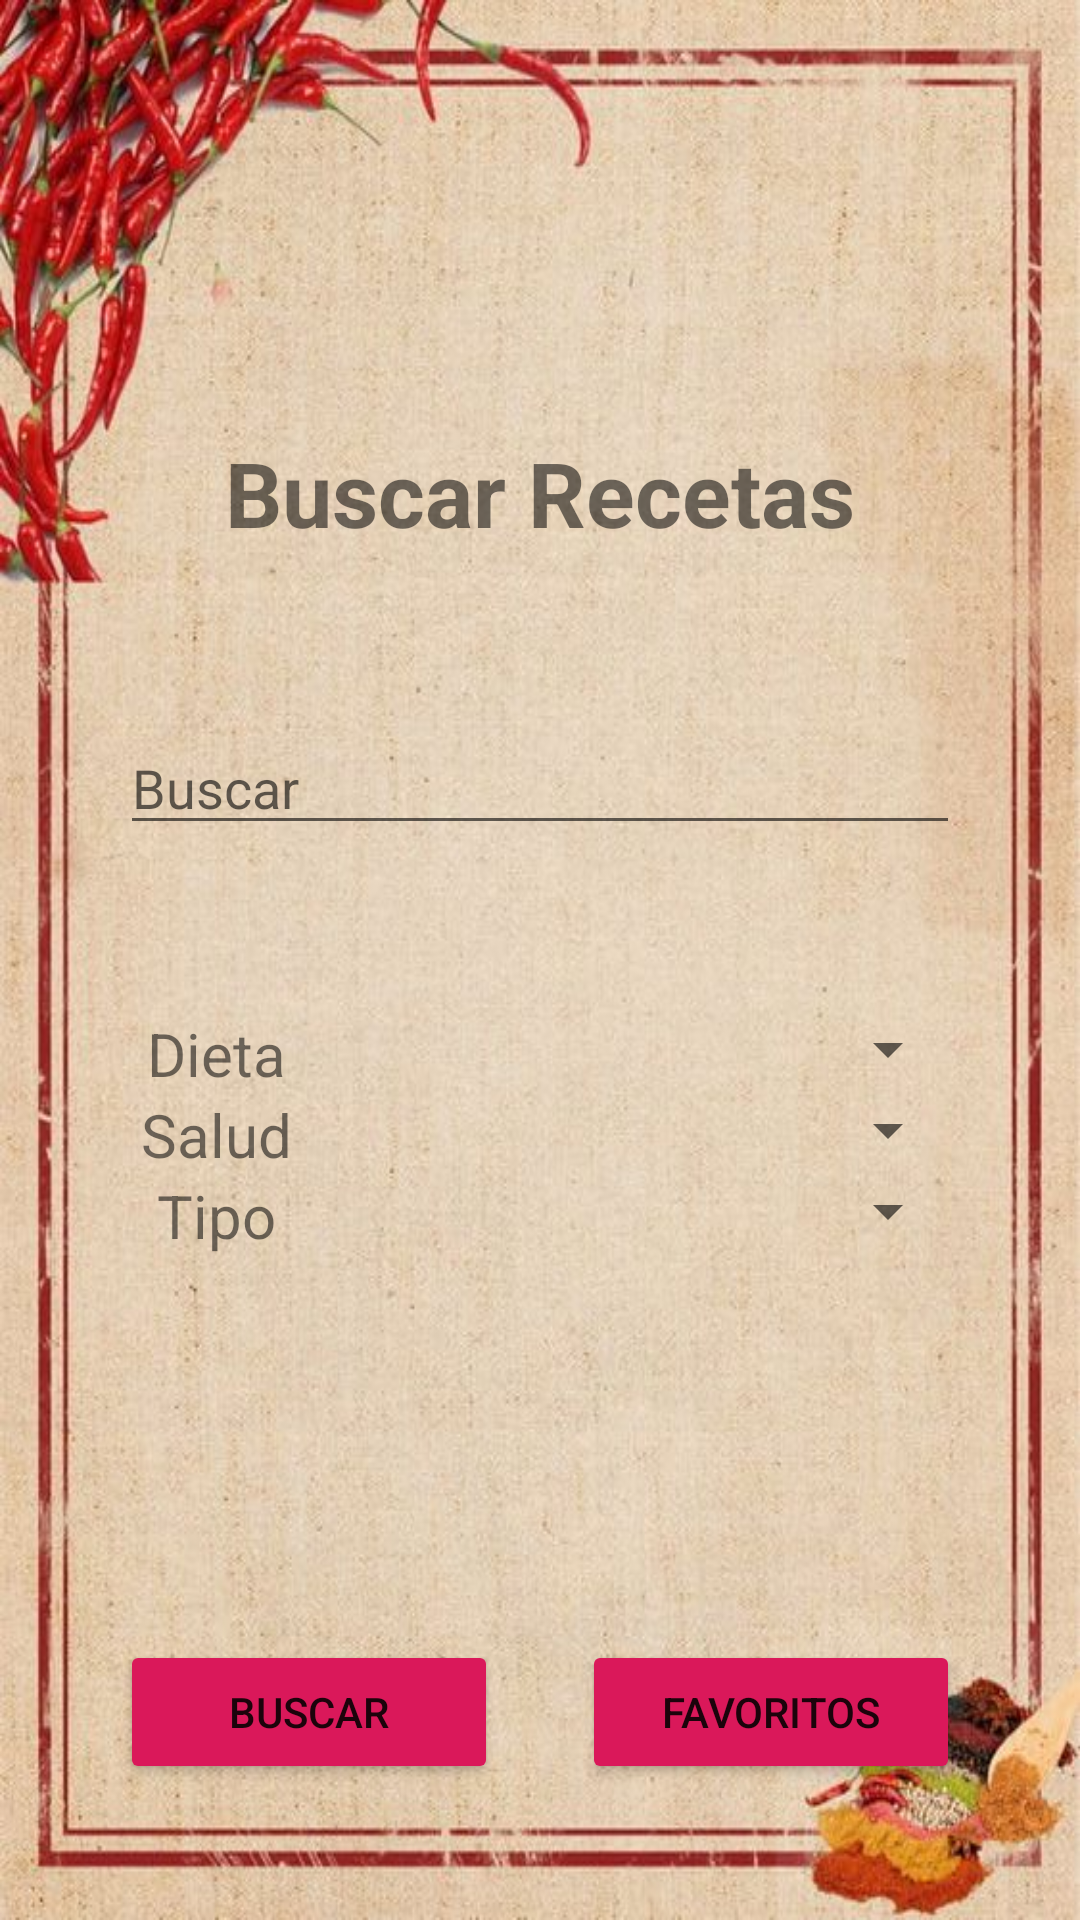

Layout XML and referenced resources for this Android screen:
<!-- AndroidManifest.xml: application theme Theme.EDAMAM -->
<!-- res/layout/activity_main.xml -->
<?xml version="1.0" encoding="utf-8"?>
<androidx.constraintlayout.widget.ConstraintLayout xmlns:android="http://schemas.android.com/apk/res/android"
    xmlns:app="http://schemas.android.com/apk/res-auto"
    xmlns:tools="http://schemas.android.com/tools"
    android:layout_width="match_parent"
    android:layout_height="match_parent"
    android:orientation="vertical"
    tools:context=".MainActivity"
    android:background="@drawable/fondoapp"
    android:id="@+id/activityPrincipal">

    <TextView
        android:id="@+id/buscarRecetasTextView"
        android:layout_width="match_parent"
        android:layout_height="wrap_content"
        android:layout_marginTop="144dp"
        android:gravity="center_horizontal"
        android:text="@string/buscar_recetas"
        android:textStyle="bold"
        android:textSize="30sp"
        app:layout_constraintEnd_toEndOf="parent"
        app:layout_constraintStart_toStartOf="parent"
        app:layout_constraintTop_toTopOf="parent" />

    <EditText
        android:id="@+id/buscadorEditText"
        android:layout_width="match_parent"
        android:layout_height="wrap_content"
        android:layout_below="@id/buscarRecetasTextView"
        android:layout_marginLeft="40dp"
        android:layout_marginRight="40dp"
        android:layout_marginTop="56dp"
        android:hint="@string/buscar"
        app:layout_constraintStart_toStartOf="parent"
        app:layout_constraintTop_toBottomOf="@+id/buscarRecetasTextView" />

    <LinearLayout
        android:id="@+id/layoutContenedor"
        android:layout_width="match_parent"
        android:layout_height="wrap_content"
        android:layout_below="@id/buscadorEditText"
        android:layout_marginTop="56dp"
        android:orientation="vertical"
        android:paddingLeft="40dp"
        android:paddingRight="40dp"
        app:layout_constraintStart_toStartOf="parent"
        app:layout_constraintTop_toBottomOf="@+id/buscadorEditText">

        <LinearLayout
            android:layout_width="match_parent"
            android:layout_height="wrap_content"
            android:orientation="horizontal">

            <TextView
                android:layout_width="0dp"
                android:layout_height="wrap_content"
                android:layout_weight="0.3"
                android:text="@string/diet"
                android:textSize="20dp"
                android:gravity="center_horizontal"/>

            <Spinner
                android:id="@+id/spinner_diet"
                android:layout_width="0dp"
                android:layout_height="wrap_content"
                android:layout_weight="1" />
        </LinearLayout>

        <LinearLayout
            android:layout_width="match_parent"
            android:layout_height="wrap_content"
            android:orientation="horizontal">

            <TextView
                android:layout_width="0dp"
                android:layout_height="wrap_content"
                android:layout_weight="0.3"
                android:text="@string/salud"
                android:textSize="20dp"
                android:gravity="center_horizontal"/>

            <Spinner
                android:id="@+id/spinner_Salud"
                android:layout_width="0dp"
                android:layout_height="wrap_content"
                android:layout_weight="1" />
        </LinearLayout>

        <LinearLayout
            android:layout_width="match_parent"
            android:layout_height="wrap_content"
            android:orientation="horizontal">

            <TextView
                android:layout_width="0dp"
                android:layout_height="wrap_content"
                android:layout_weight="0.3"
                android:text="@string/tipo"
                android:textSize="20dp"
                android:gravity="center_horizontal"/>

            <Spinner
                android:id="@+id/spinner_Tipo"
                android:layout_width="0dp"
                android:layout_height="wrap_content"
                android:layout_weight="1" />
        </LinearLayout>
    </LinearLayout>

    <Button
        android:id="@+id/boton_Buscar"
        android:layout_width="126dp"
        android:layout_height="wrap_content"
        android:layout_marginLeft="40dp"
        android:layout_marginTop="128dp"
        android:text="@string/buscar"
        app:backgroundTint="#DA185A"
        app:layout_constraintStart_toStartOf="parent"
        app:layout_constraintTop_toBottomOf="@+id/layoutContenedor" />

    <Button
        android:id="@+id/boton_favoritos"
        android:layout_width="126dp"
        android:layout_height="wrap_content"
        android:layout_marginRight="40dp"
        android:text="@string/favoritos"
        app:backgroundTint="#DA185A"
        app:layout_constraintBaseline_toBaselineOf="@+id/boton_Buscar"
        app:layout_constraintEnd_toEndOf="parent" />


</androidx.constraintlayout.widget.ConstraintLayout>
<!-- resources referenced by this layout -->
<resources>
  <!-- drawable fondoapp: jpg bitmap (drawable-v24, 78400 bytes) -->
  <string name="buscar">Buscar</string>
  <string name="buscar_recetas">Buscar Recetas</string>
  <string name="diet">Dieta</string>
  <string name="favoritos">Favoritos</string>
  <string name="salud">Salud</string>
  <string name="tipo">Tipo</string>
  <style name="Theme.EDAMAM" parent="Theme.MaterialComponents.DayNight.DarkActionBar">
          
          <item name="colorPrimary">@color/purple_500</item>
          <item name="colorPrimaryVariant">@color/purple_700</item>
          <item name="colorOnPrimary">@color/white</item>
          
          <item name="colorSecondary">@color/teal_200</item>
          <item name="colorSecondaryVariant">@color/teal_700</item>
          <item name="colorOnSecondary">@color/black</item>
          
          <item name="android:statusBarColor" tools:targetApi="l">?attr/colorPrimaryVariant</item>
          
      </style>
  <color name="purple_500">#FF6200EE</color>
  <color name="purple_700">#FF3700B3</color>
  <color name="white">#FFFFFFFF</color>
  <color name="teal_200">#FF03DAC5</color>
  <color name="teal_700">#FF018786</color>
  <color name="black">#FF000000</color>
</resources>
